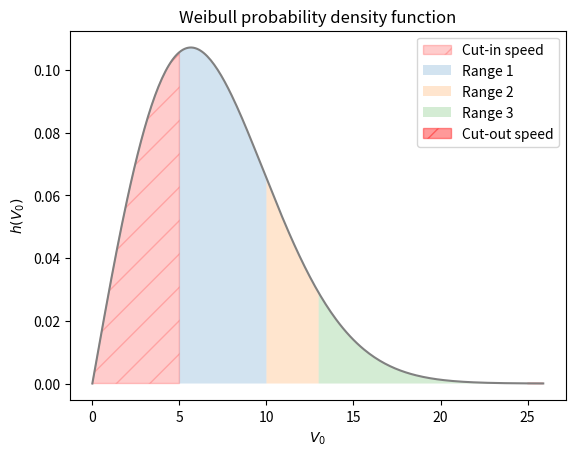

Python code for this plot:
import math as m
import numpy as np
import pandas as pd
from matplotlib import pyplot as plt

A = 8 #m/s
k = 2
P = np.array([0.7e6,2e6,3e6])       #[W]

V_low = np.array([5,10,13])
V_high = np.array([10,13,25])
V = np.arange(0,25+1,0.1) 

def Weibull():
    h = np.zeros(len(V))
    for i in range(len(h)):
        h[i] = k/A*(V[i]/A)**(k-1)*m.exp(-(V[i]/A)**k)   #Weibull probability density function
    return h

h = Weibull()

f = np.zeros(len(P))
H = np.zeros(len(P))
AEO = np.zeros(len(P))
for i in range(len(f)):
    f[i] = m.exp(-(V_low[i]/A)**k) - m.exp(-(V_high[i]/A)**k)       #[days] integrated Weibull function
    H[i] = 8760 * f[i]                                              #[hours]
    AEO[i] = P[i] * H[i]/1e6                                        #[MWh]

AEO_tot = np.sum(AEO)
print('Total AEO =',AEO_tot, '[kWh]')

plt.figure()
plt.plot(V,h, color = 'grey')
plt.title('Weibull probability density function')
plt.xlabel(r'$V_0$')
plt.ylabel(r'$h(V_0)$')
plt.fill_between(V, h, where=(V >= 0) & (V <= V_low[0]), hatch = '/', color = 'red', alpha=0.2, label = 'Cut-in speed')
for i in range((len(P))):
    plt.fill_between(V, h, where=(V >= V_low[i]) & (V <= V_high[i]), alpha=0.2, label = 'Range '+str(i+1))
plt.fill_between(V, h, where=(V >= V_high[-1]) & (V <= V[-1]), hatch = '/',color = 'red', alpha=0.4, label = 'Cut-out speed')
plt.legend(loc='upper right', fontsize=10)

plt.show()